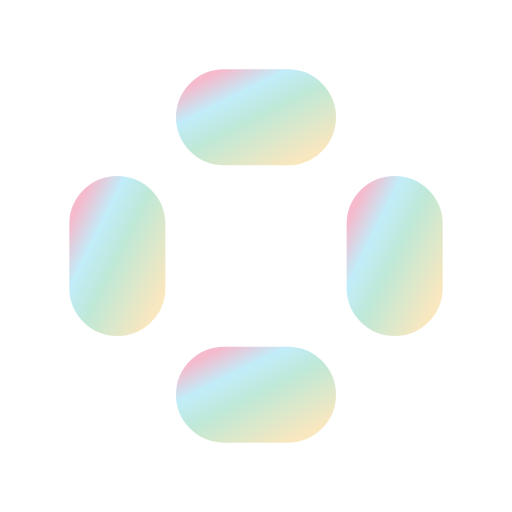
t = 0.00 s
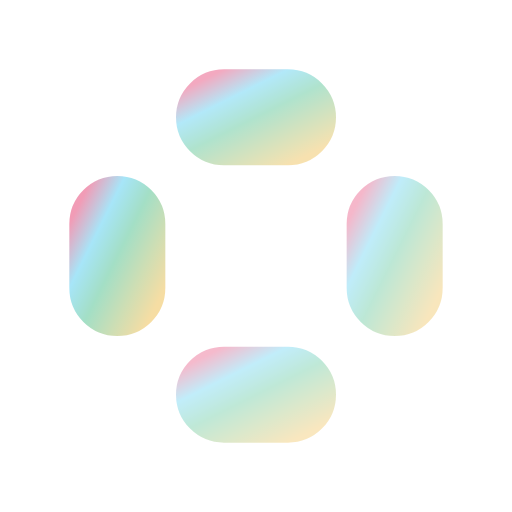
t = 0.68 s
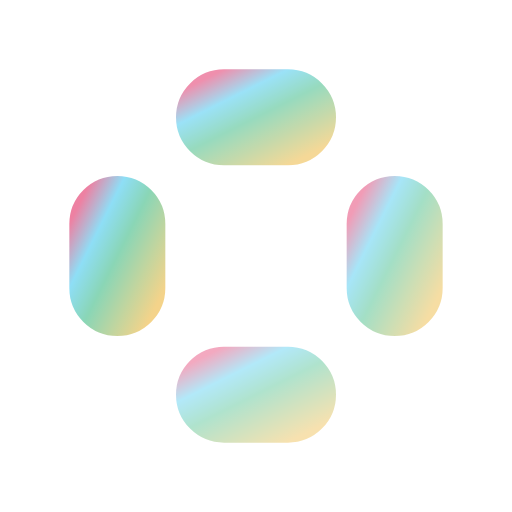
t = 1.28 s
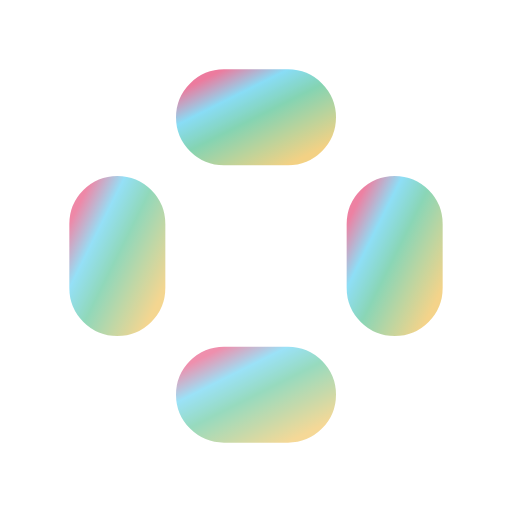
t = 1.88 s
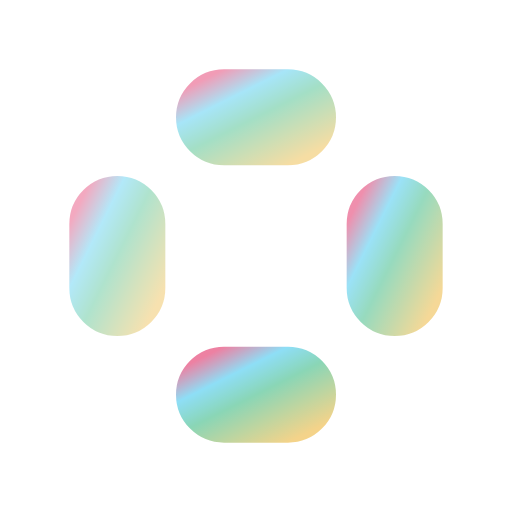
t = 2.63 s
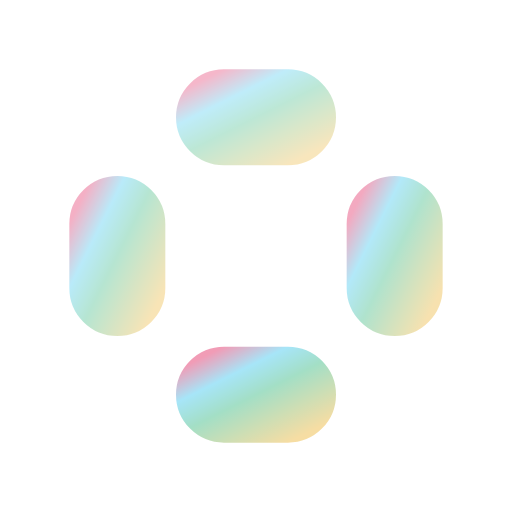
t = 3.23 s

The animated SVG that drew these frames (rendered in a browser with its animation timeline set to each time). Animation: 4 SMIL elements (animate=4); one cycle of 3.90 s, repeats indefinitely.

<svg viewBox="0 0 24 24" width="24" height="24" fill="none" xmlns="http://www.w3.org/2000/svg">
  <defs>
    <linearGradient id="slack-anim-gradient" x1="0%" y1="0%" x2="100%" y2="100%">
      <stop offset="0%" style="stop-color:#e01e5a;stop-opacity:1" />
      <stop offset="25%" style="stop-color:#36c5f0;stop-opacity:1" />
      <stop offset="50%" style="stop-color:#2eb67d;stop-opacity:1" />
      <stop offset="100%" style="stop-color:#ecb22e;stop-opacity:1" />
    </linearGradient>
  </defs>
  <rect x="4" y="9" width="3" height="6" rx="1.5" stroke="url(#slack-anim-gradient)" stroke-width="1.5" fill="url(#slack-anim-gradient)" opacity="0.3">
    <animate attributeName="opacity" values="0.3;0.6;0.3" dur="3s" repeatCount="indefinite" begin="0s"/>
  </rect>
  <rect x="9" y="4" width="6" height="3" rx="1.5" stroke="url(#slack-anim-gradient)" stroke-width="1.5" fill="url(#slack-anim-gradient)" opacity="0.3">
    <animate attributeName="opacity" values="0.3;0.6;0.3" dur="3s" repeatCount="indefinite" begin="0.3s"/>
  </rect>
  <rect x="17" y="9" width="3" height="6" rx="1.5" stroke="url(#slack-anim-gradient)" stroke-width="1.5" fill="url(#slack-anim-gradient)" opacity="0.3">
    <animate attributeName="opacity" values="0.3;0.6;0.3" dur="3s" repeatCount="indefinite" begin="0.6s"/>
  </rect>
  <rect x="9" y="17" width="6" height="3" rx="1.5" stroke="url(#slack-anim-gradient)" stroke-width="1.5" fill="url(#slack-anim-gradient)" opacity="0.3">
    <animate attributeName="opacity" values="0.3;0.6;0.3" dur="3s" repeatCount="indefinite" begin="0.9s"/>
  </rect>
</svg>
